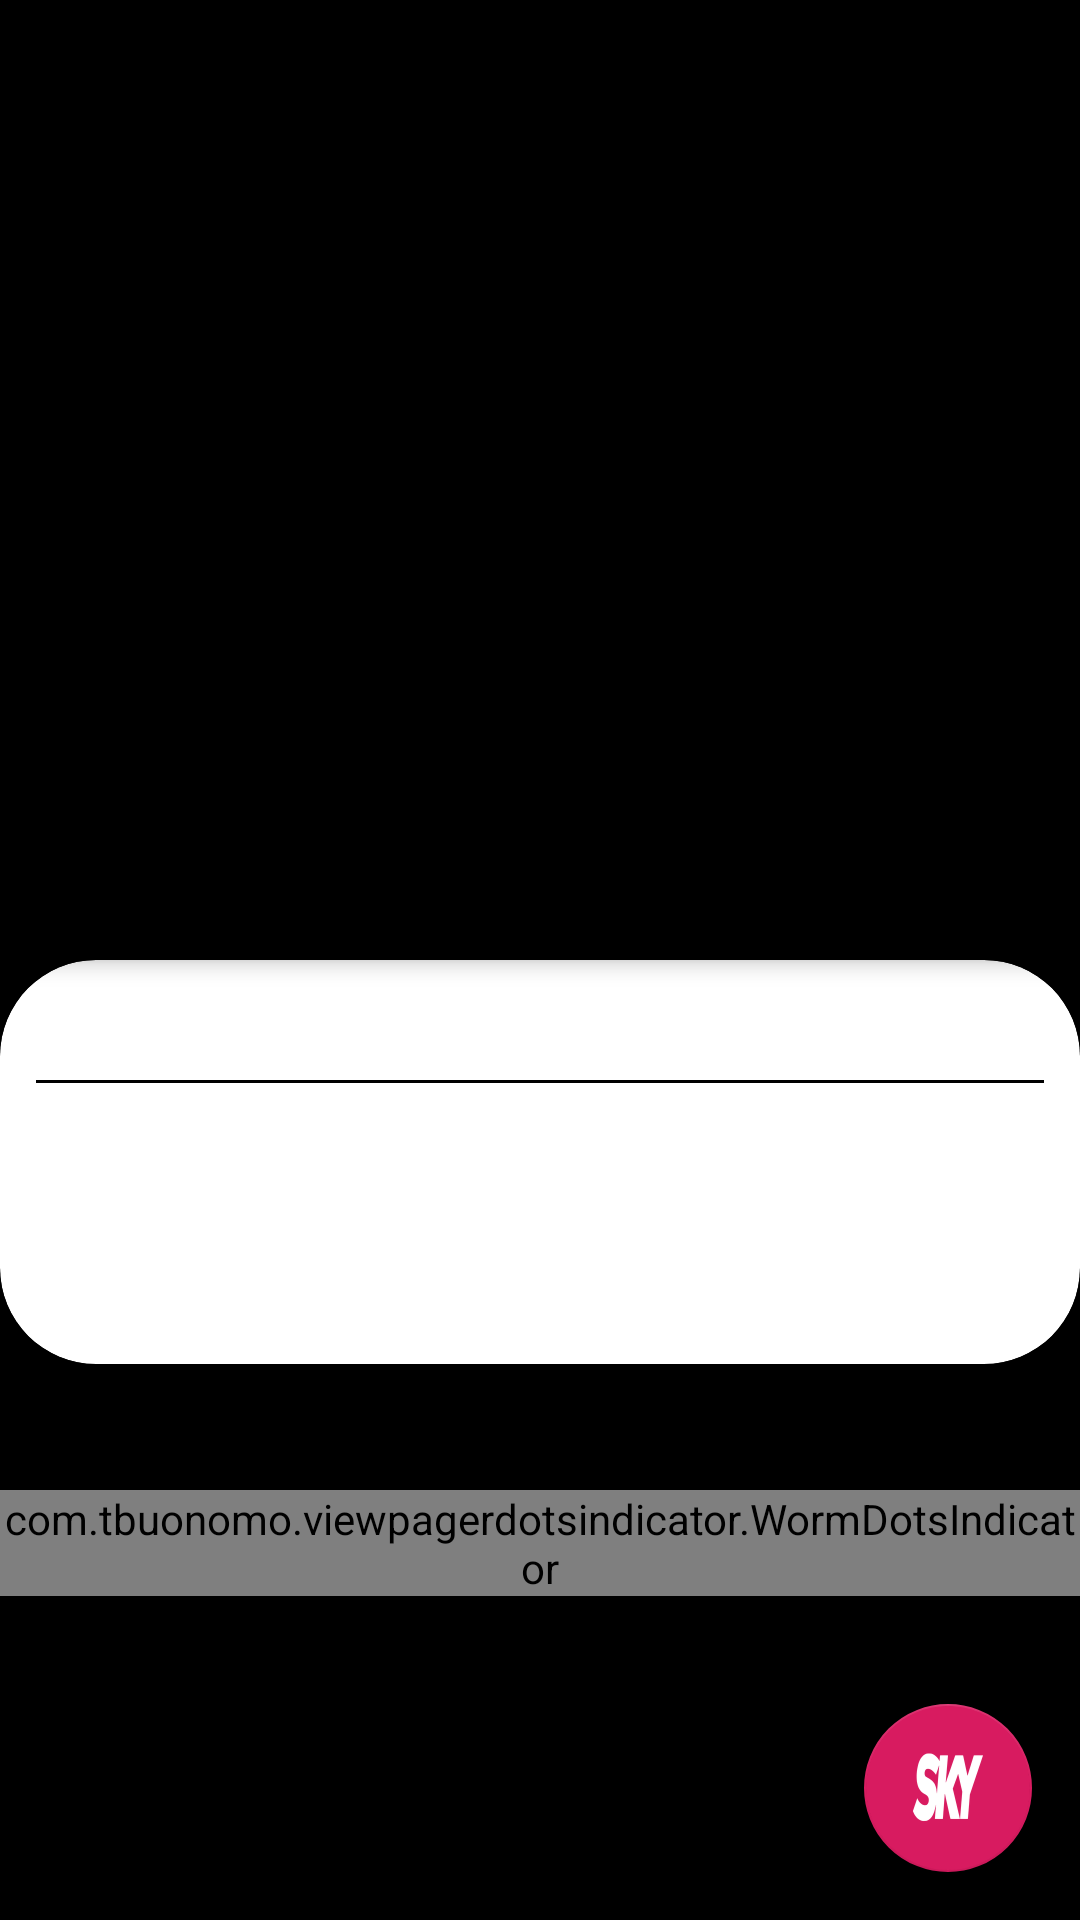

This screen was rendered from an Android layout file. Write that file and the resources it references.
<!-- AndroidManifest.xml: application theme AppTheme -->
<!-- res/layout/detail_activity.xml -->
<?xml version="1.0" encoding="utf-8"?>
<androidx.coordinatorlayout.widget.CoordinatorLayout
    android:id="@+id/coordinatorLayout"
    xmlns:android="http://schemas.android.com/apk/res/android"
    xmlns:app="http://schemas.android.com/apk/res-auto"
    android:layout_width="match_parent"
    android:layout_height="match_parent"
    android:background="@color/black">

  <androidx.core.widget.NestedScrollView
      android:id="@+id/nestedScroller"
      android:layout_width="match_parent"
      android:layout_height="wrap_content"
      app:layout_behavior="com.google.android.material.appbar.AppBarLayout$ScrollingViewBehavior">

    <androidx.constraintlayout.widget.ConstraintLayout
        android:layout_width="match_parent"
        android:layout_height="wrap_content">

      <androidx.cardview.widget.CardView
          android:id="@+id/cardview"
          app:cardBackgroundColor="@color/white"
          android:layout_width="match_parent"
          android:layout_height="wrap_content"
          app:cardElevation="8dp"
          app:cardCornerRadius="32dp"
          android:paddingBottom="48dp"
          android:padding="16dp"
          android:background="@color/white"
          android:layout_marginBottom="48dp"
          app:layout_constraintTop_toTopOf="parent"
          app:layout_constraintBottom_toTopOf="@id/dotsIndicator">

        <androidx.constraintlayout.widget.ConstraintLayout
            android:layout_width="match_parent"
            android:layout_height="match_parent">

          <TextView
              android:id="@+id/releaseDate"
              android:layout_width="wrap_content"
              android:layout_height="wrap_content"
              android:layout_margin="16dp"
              android:textSize="16sp"
              android:fontFamily="sans-serif-light"
              android:textColor="@color/black"
              android:textStyle="bold"
              app:layout_constraintStart_toStartOf="parent"
              app:layout_constraintTop_toTopOf="parent" />

          <TextView
              android:id="@+id/duration"
              android:layout_width="wrap_content"
              android:layout_height="wrap_content"
              android:layout_margin="16dp"
              android:textAlignment="textEnd"
              android:textSize="16sp"
              android:fontFamily="sans-serif-light"
              android:textColor="@color/black"
              android:textStyle="bold"
              app:layout_constraintEnd_toEndOf="parent"
              app:layout_constraintTop_toTopOf="@+id/releaseDate"
              app:layout_constraintBottom_toBottomOf="@+id/releaseDate"/>

          <View
              android:id="@+id/divider"
              android:layout_width="match_parent"
              android:layout_height="1dp"
              android:layout_marginStart="12dp"
              android:layout_marginEnd="12dp"
              android:layout_marginTop="24dp"
              android:background="@color/black"
              app:layout_constraintTop_toBottomOf="@id/duration"/>

          <TextView
              android:id="@+id/overview"
              android:layout_width="match_parent"
              android:layout_height="wrap_content"
              android:layout_marginStart="16dp"
              android:layout_marginEnd="16dp"
              android:layout_marginTop="24dp"
              android:layout_marginBottom="48dp"
              android:textSize="16sp"
              android:fontFamily="sans-serif-light"
              android:textColor="@color/black"
              android:textStyle="normal"
              android:textAlignment="center"
              android:lineSpacingExtra="4dp"
              app:layout_constraintTop_toBottomOf="@id/divider"
              app:layout_constraintBottom_toBottomOf="parent"/>

        </androidx.constraintlayout.widget.ConstraintLayout>

      </androidx.cardview.widget.CardView>

      <com.tbuonomo.viewpagerdotsindicator.WormDotsIndicator
          android:id="@+id/dotsIndicator"
          android:layout_width="wrap_content"
          android:layout_height="wrap_content"
          app:dotsColor="@color/red_tomato"
          app:dotsCornerRadius="16dp"
          app:dotsSize="8dp"
          app:dotsSpacing="4dp"
          app:dotsWidthFactor="2.5"
          app:progressMode="true"
          android:layout_marginTop="42dp"
          app:layout_constraintTop_toBottomOf="@id/cardview"
          app:layout_constraintStart_toStartOf="parent"
          app:layout_constraintEnd_toEndOf="parent"/>

      <androidx.viewpager.widget.ViewPager
          android:id="@+id/viewPager"
          android:layout_width="match_parent"
          android:layout_height="320dp"
          android:paddingTop="32dp"
          android:paddingBottom="32dp"
          android:layout_marginTop="24dp"
          app:layout_constraintTop_toBottomOf="@id/dotsIndicator"
          app:layout_constraintBottom_toBottomOf="parent" />

    </androidx.constraintlayout.widget.ConstraintLayout>

  </androidx.core.widget.NestedScrollView>

  <com.google.android.material.floatingactionbutton.FloatingActionButton
      android:id="@+id/floatingLike"
      app:fabSize="normal"
      android:layout_width="wrap_content"
      android:layout_height="wrap_content"
      android:src="@drawable/logo_sky"
      android:layout_margin="16dp"
      android:clickable="true"
      android:focusable="true"
      app:layout_anchor="@id/nestedScroller"
      app:layout_anchorGravity="bottom|right|end"/>

  <com.google.android.material.appbar.AppBarLayout
      android:id="@+id/appbarLayout"
      android:layout_width="match_parent"
      android:layout_height="320dp"
      android:background="@color/transparent"
      app:theme="@style/ThemeOverlay.AppCompat.Dark.ActionBar">

    <com.google.android.material.appbar.CollapsingToolbarLayout
        android:id="@+id/collapsingToolbar"
        android:layout_width="match_parent"
        android:layout_height="match_parent"
        android:background="@color/transparent"
        app:layout_scrollFlags="scroll|noScroll">

      <ImageView
          android:id="@+id/topPanelImage"
          android:layout_width="match_parent"
          android:layout_height="match_parent"
          android:scaleType="centerInside"
          android:layout_marginTop="24dp"
          android:layout_marginBottom="84dp"
          android:foregroundGravity="top"
          app:layout_collapseMode="parallax"
          android:contentDescription="@string/movie_image_toolbar"/>

      <androidx.appcompat.widget.Toolbar
          android:id="@+id/toolbar"
          android:layout_width="match_parent"
          android:layout_height="?attr/actionBarSize"
          app:layout_collapseMode="parallax"/>

    </com.google.android.material.appbar.CollapsingToolbarLayout>

  </com.google.android.material.appbar.AppBarLayout>

</androidx.coordinatorlayout.widget.CoordinatorLayout>
<!-- resources referenced by this layout -->
<resources>
  <color name="black">#000000</color>
  <color name="red_tomato">#FF6347</color>
  <color name="transparent">#00000000</color>
  <color name="white">#ffffff</color>
  <!-- drawable logo_sky: png bitmap (drawable-hdpi, 2863 bytes) -->
  <string name="movie_image_toolbar">Movie Image in Toolbar expanded</string>
  <style name="AppTheme" parent="Theme.AppCompat.Light.DarkActionBar">
          
          <item name="colorPrimary">@color/colorPrimary</item>
          <item name="colorPrimaryDark">@color/colorPrimaryDark</item>
          <item name="colorAccent">@color/colorAccent</item>
      </style>
  <color name="colorPrimary">#008577</color>
  <color name="colorPrimaryDark">#00574B</color>
  <color name="colorAccent">#D81B60</color>
</resources>
